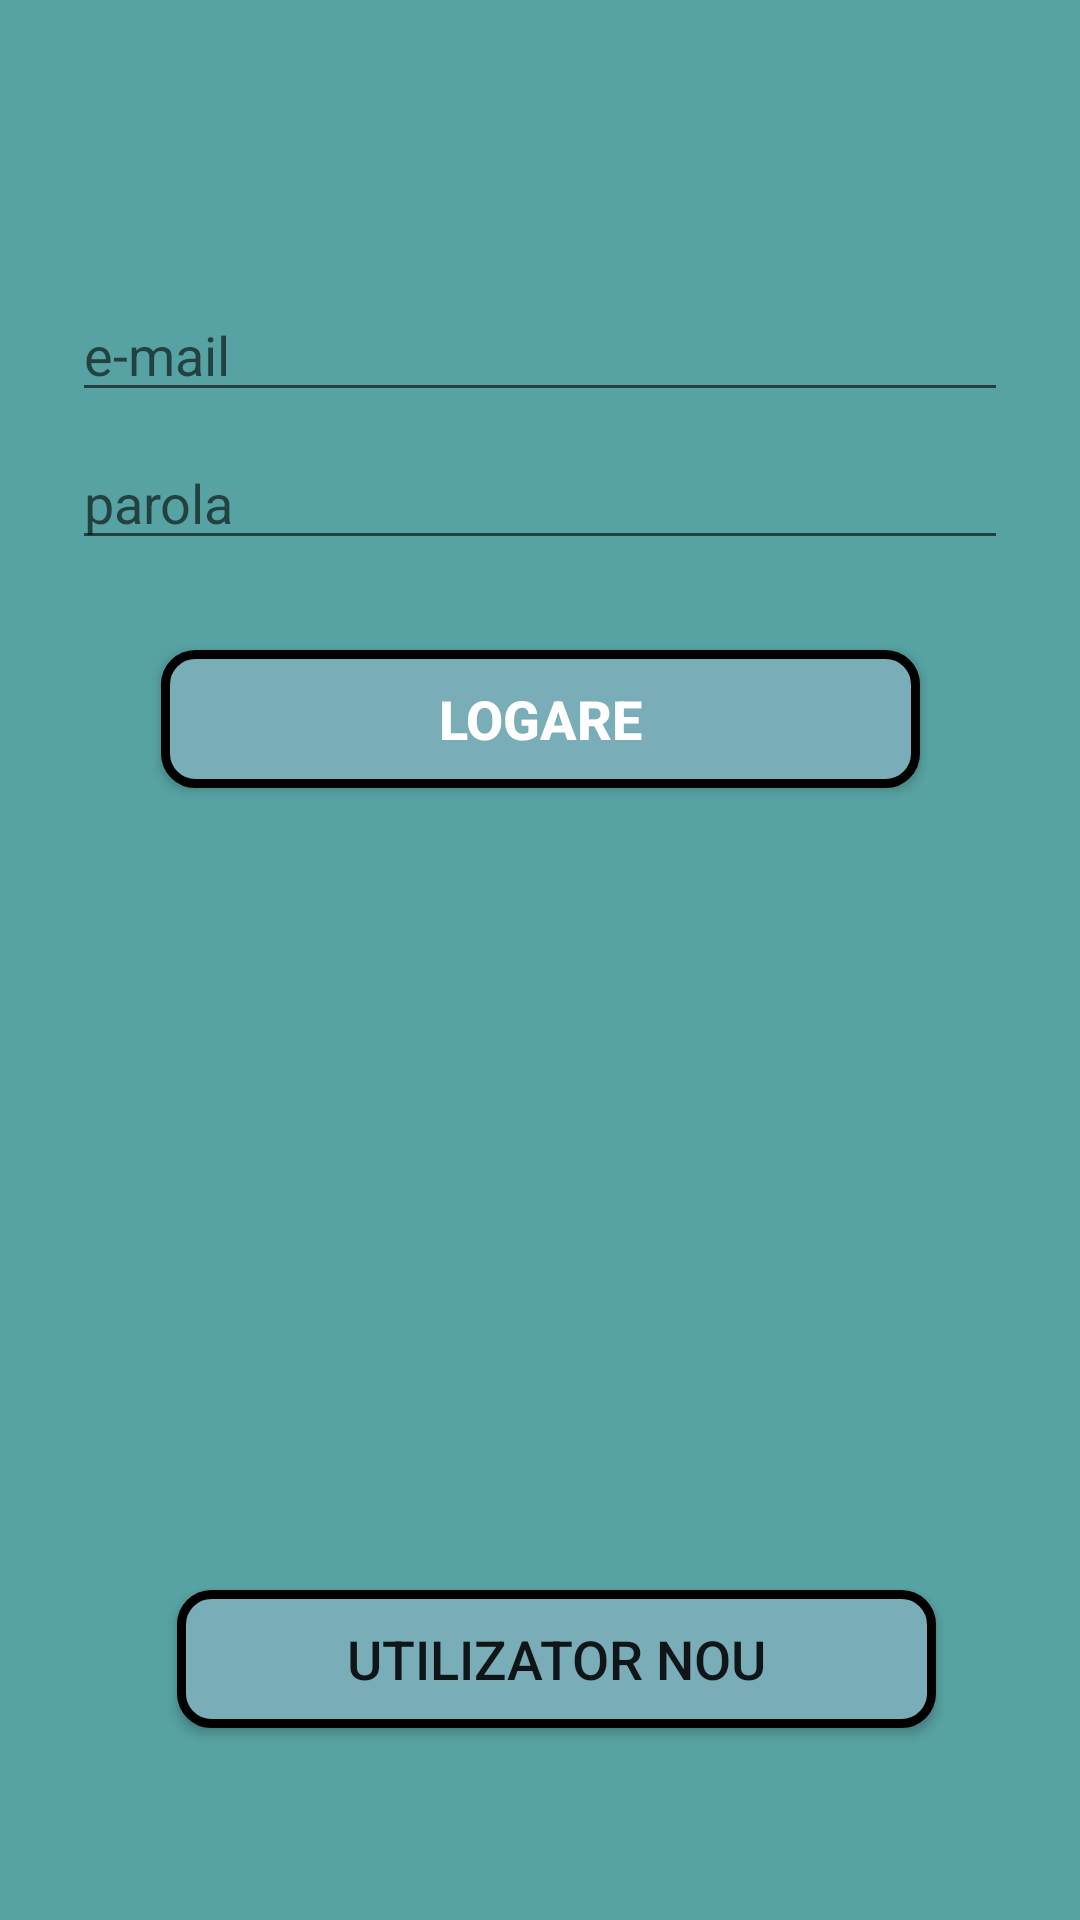

Produce the Android XML layout that renders to this screen, including the resource entries it uses.
<!-- AndroidManifest.xml: application theme AppTheme -->
<!-- res/layout/activity_login.xml -->
<?xml version="1.0" encoding="utf-8"?>
<androidx.constraintlayout.widget.ConstraintLayout xmlns:android="http://schemas.android.com/apk/res/android"
    xmlns:app="http://schemas.android.com/apk/res-auto"
    xmlns:tools="http://schemas.android.com/tools"
    android:id="@+id/container"
    android:layout_width="match_parent"
    android:layout_height="match_parent"
    android:background="@color/colorPrimary"
    android:paddingLeft="@dimen/activity_horizontal_margin"
    android:paddingTop="@dimen/activity_vertical_margin"
    android:paddingRight="@dimen/activity_horizontal_margin"
    android:paddingBottom="@dimen/activity_vertical_margin"
    tools:context=".ui.ui.LoginActivity">

    <Button
        android:id="@+id/login"
        style="@style/WhiteText"
        android:layout_width="253dp"
        android:layout_height="46dp"
        android:layout_gravity="start"
        android:layout_marginStart="48dp"
        android:layout_marginTop="16dp"
        android:layout_marginEnd="48dp"
        android:layout_marginBottom="64dp"
        android:background="@drawable/round"
        android:text="@string/logare"
        android:textSize="18sp"
        app:layout_constraintBottom_toBottomOf="parent"
        app:layout_constraintEnd_toEndOf="parent"
        app:layout_constraintStart_toStartOf="parent"
        app:layout_constraintTop_toBottomOf="@+id/password"
        app:layout_constraintVertical_bias="0.043" />

    <EditText
        android:id="@+id/username"
        android:layout_width="0dp"
        android:layout_height="wrap_content"
        android:layout_marginStart="24dp"
        android:layout_marginTop="96dp"
        android:layout_marginEnd="24dp"
        android:hint="@string/e_mail"
        android:inputType="textEmailAddress"
        android:selectAllOnFocus="true"
        app:layout_constraintEnd_toEndOf="parent"
        app:layout_constraintStart_toStartOf="parent"
        app:layout_constraintTop_toTopOf="parent" />

    <EditText
        android:id="@+id/password"
        android:layout_width="0dp"
        android:layout_height="wrap_content"
        android:layout_marginStart="24dp"
        android:layout_marginTop="8dp"
        android:layout_marginEnd="24dp"
        android:imeActionLabel="@string/action_sign_in_short"
        android:imeOptions="actionDone"
        android:inputType="textPassword"
        android:selectAllOnFocus="true"
        android:hint="@string/parola"
        android:textColor="@android:color/white"
        app:layout_constraintEnd_toEndOf="parent"
        app:layout_constraintStart_toStartOf="parent"
        app:layout_constraintTop_toBottomOf="@+id/username" />

    <Button
        android:id="@+id/guestLogin"
        android:layout_width="253dp"
        android:layout_height="46dp"
        android:layout_gravity="start"
        android:layout_marginStart="48dp"
        android:layout_marginTop="16dp"
        android:layout_marginEnd="48dp"
        android:layout_marginBottom="64dp"
        android:background="@drawable/round"
        android:text="@string/logare_guest"
        android:textSize="18sp"
        android:visibility="gone"
        app:layout_constraintBottom_toBottomOf="parent"
        app:layout_constraintEnd_toEndOf="parent"
        app:layout_constraintHorizontal_bias="0.741"
        app:layout_constraintStart_toStartOf="parent"
        app:layout_constraintTop_toBottomOf="@+id/password"
        app:layout_constraintVertical_bias="0.784" />

    <Button
        android:id="@+id/btnUtilizatorNou"
        android:layout_width="253dp"
        android:layout_height="46dp"
        android:layout_gravity="start"
        android:layout_marginStart="48dp"
        android:layout_marginEnd="48dp"
        android:layout_marginBottom="64dp"
        android:background="@drawable/round"
        android:text="@string/utilizator_nou"
        android:textSize="18sp"
        app:layout_constraintBottom_toBottomOf="parent"
        app:layout_constraintEnd_toEndOf="parent"
        app:layout_constraintHorizontal_bias="1.0"
        app:layout_constraintStart_toStartOf="parent"
        app:layout_constraintTop_toBottomOf="@+id/guestLogin"
        app:layout_constraintVertical_bias="1.0" />

    <ProgressBar
        android:id="@+id/loading"
        android:layout_width="wrap_content"
        android:layout_height="wrap_content"
        android:layout_gravity="center"
        android:layout_marginStart="32dp"
        android:layout_marginTop="64dp"
        android:layout_marginEnd="32dp"
        android:layout_marginBottom="64dp"
        android:visibility="gone"
        app:layout_constraintBottom_toBottomOf="parent"
        app:layout_constraintEnd_toEndOf="@+id/password"
        app:layout_constraintStart_toStartOf="@+id/password"
        app:layout_constraintTop_toTopOf="parent"
        app:layout_constraintVertical_bias="0.3" />
</androidx.constraintlayout.widget.ConstraintLayout>
<!-- resources referenced by this layout -->
<resources>
  <color name="colorPrimary">#57A2A2</color>
  <!-- drawable round (drawable) -->
  <?xml version="1.0" encoding="utf-8"?>
  <shape xmlns:android="http://schemas.android.com/apk/res/android">
      <corners android:radius="10dp" />
      <stroke android:color="#000000" android:width="3dp" />
      <solid android:color="#79ADB8" />
  </shape>
  <string name="action_sign_in_short">Sign in</string>
  <string name="e_mail">e-mail</string>
  <string name="logare">Logare</string>
  <string name="logare_guest">Logare guest</string>
  <string name="parola">parola</string>
  <string name="utilizator_nou">utilizator nou</string>
  <style name="WhiteText" parent="@android:style/TextAppearance">
          <item name="android:textColor">#FFFFFF</item>
          <item name="android:fontFamily">sans-serif-medium</item>
          <item name="android:textStyle">bold</item>
      </style>
  <style name="AppTheme" parent="Theme.AppCompat.Light.DarkActionBar">
          
          <item name="colorPrimary">@color/colorPrimary</item>
          <item name="colorPrimaryDark">@color/colorPrimaryDark</item>
          <item name="colorAccent">@color/colorAccent</item>
      </style>
  <color name="colorPrimaryDark">#137768</color>
  <color name="colorAccent">#043349</color>
</resources>
